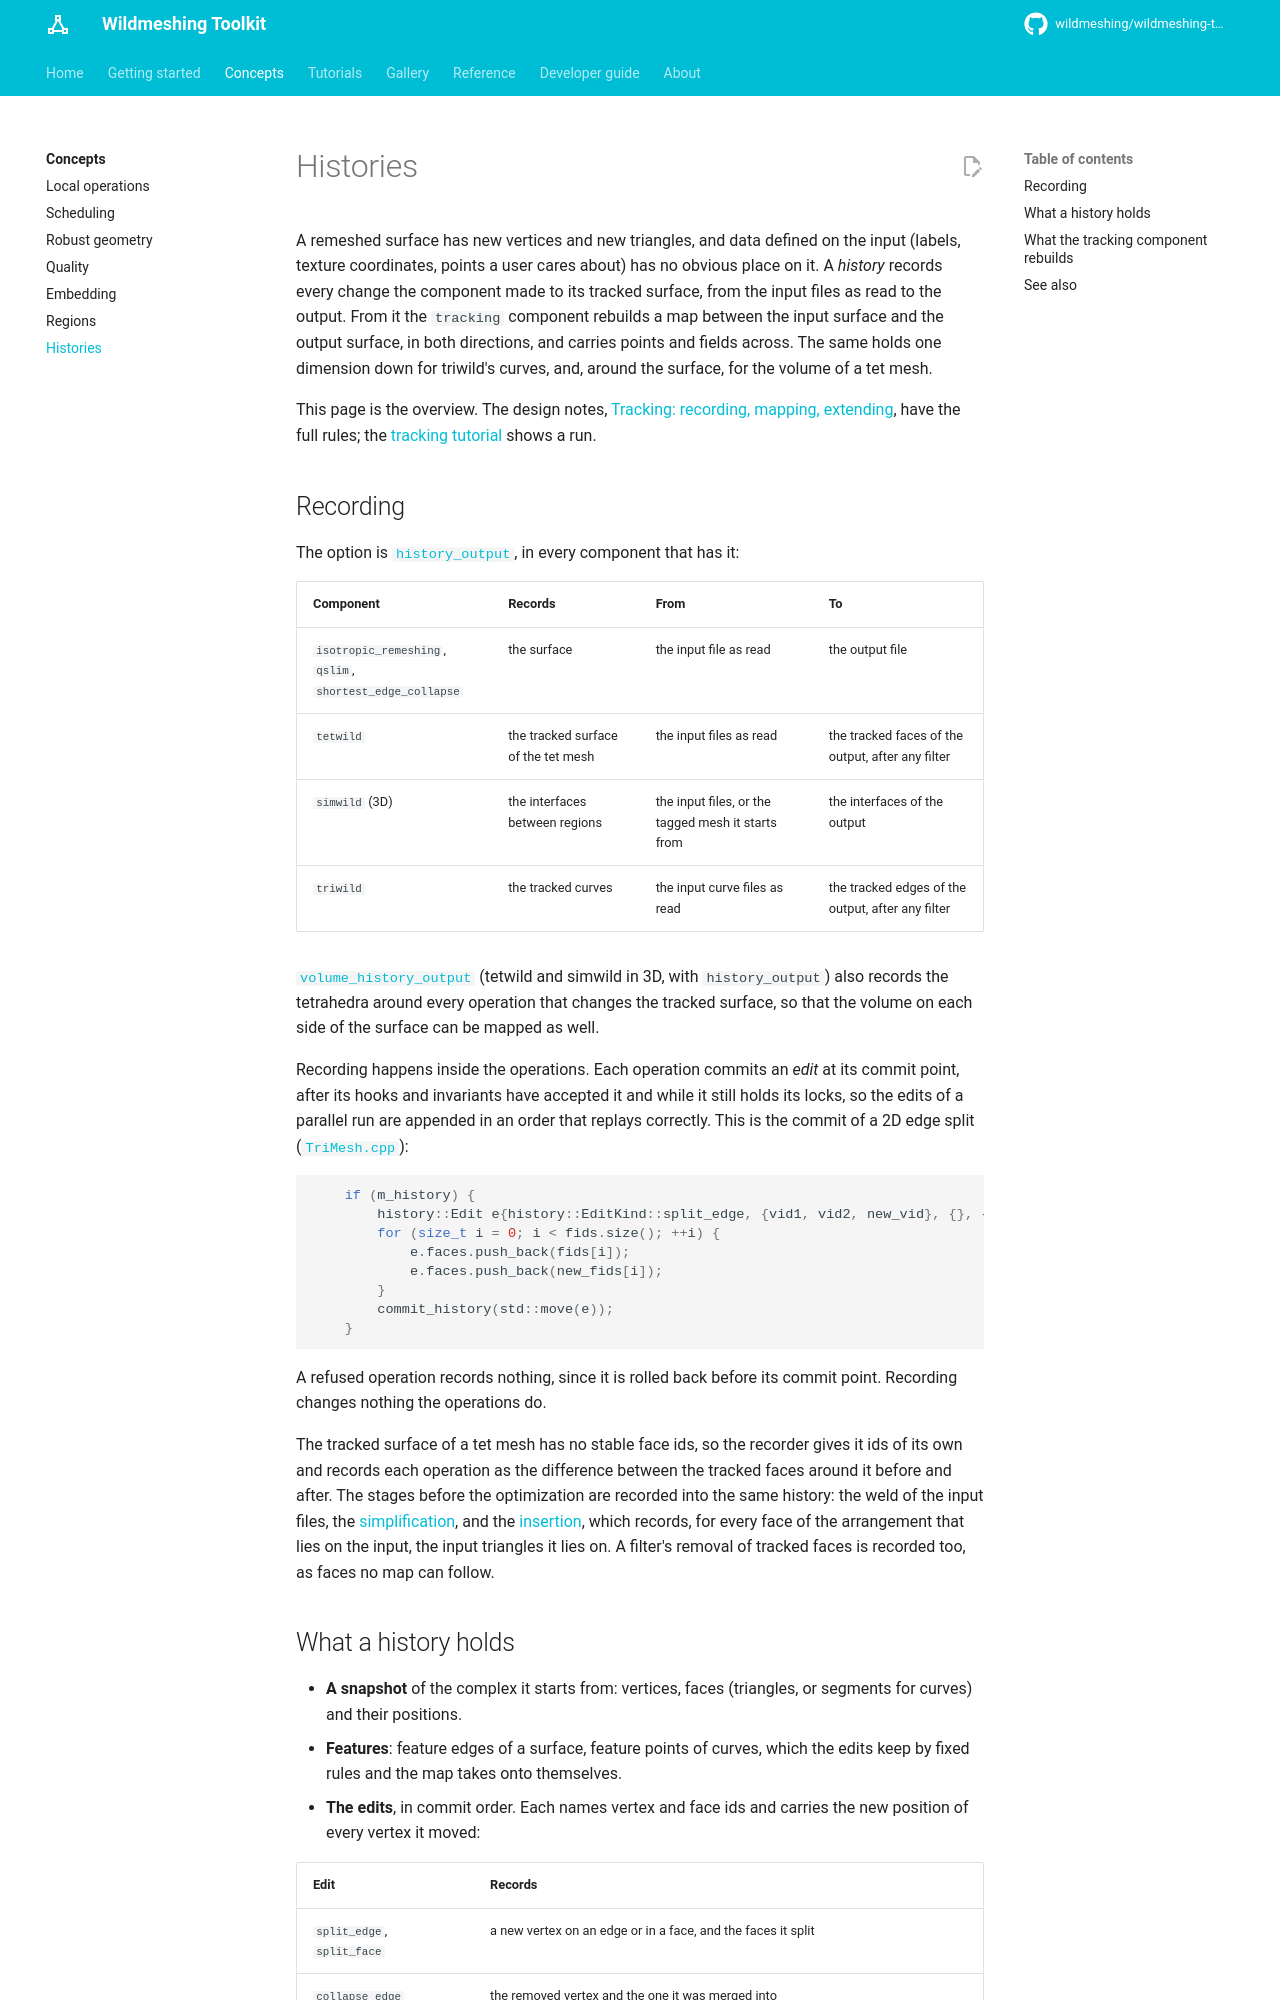

repository: wildmeshing/wildmeshing-toolkit · page: concepts/histories/index.html · generator: mkdocs

# Histories

A remeshed surface has new vertices and new triangles, and data defined on the input (labels,
texture coordinates, points a user cares about) has no obvious place on it. A *history* records
every change the component made to its tracked surface, from the input files as read to the
output. From it the `tracking` component rebuilds a map between the input surface and the output
surface, in both directions, and carries points and fields across. The same holds one dimension
down for triwild's curves, and, around the surface, for the volume of a tet mesh.

This page is the overview. The design notes, [Tracking: recording, mapping, extending](../tracking.md),
have the full rules; the [tracking tutorial](../tutorials/tracking.md) shows a run.

## Recording

The option is [`history_output`](../reference/tetwild.md#history_output), in every component
that has it:

| Component | Records | From | To |
|---|---|---|---|
| `isotropic_remeshing`, `qslim`, `shortest_edge_collapse` | the surface | the input file as read | the output file |
| `tetwild` | the tracked surface of the tet mesh | the input files as read | the tracked faces of the output, after any filter |
| `simwild` (3D) | the interfaces between regions | the input files, or the tagged mesh it starts from | the interfaces of the output |
| `triwild` | the tracked curves | the input curve files as read | the tracked edges of the output, after any filter |

[`volume_history_output`](../reference/tetwild.md#volume_history_output) (tetwild and simwild in
3D, with `history_output`) also records the tetrahedra around every operation that changes the
tracked surface, so that the volume on each side of the surface can be mapped as well.

Recording happens inside the operations. Each operation commits an *edit* at its commit point,
after its hooks and invariants have accepted it and while it still holds its locks, so the edits
of a parallel run are appended in an order that replays correctly. This is the commit of a 2D
edge split
([`TriMesh.cpp`](https://github.com/wildmeshing/wildmeshing-toolkit/blob/main/src/wmtk/TriMesh.cpp)):

```cpp
    if (m_history) {
        history::Edit e{history::EditKind::split_edge, {vid1, vid2, new_vid}, {}, {}};
        for (size_t i = 0; i < fids.size(); ++i) {
            e.faces.push_back(fids[i]);
            e.faces.push_back(new_fids[i]);
        }
        commit_history(std::move(e));
    }
```

A refused operation records nothing, since it is rolled back before its commit point. Recording
changes nothing the operations do.

The tracked surface of a tet mesh has no stable face ids, so the recorder gives it ids of its own
and records each operation as the difference between the tracked faces around it before and
after. The stages before the optimization are recorded into the same history: the weld of the
input files, the [simplification](embedding.md#2-simplify-the-input), and the
[insertion](embedding.md#3-the-background-mesh-and-the-arrangement), which records, for every
face of the arrangement that lies on the input, the input triangles it lies on. A filter's
removal of tracked faces is recorded too, as faces no map can follow.
